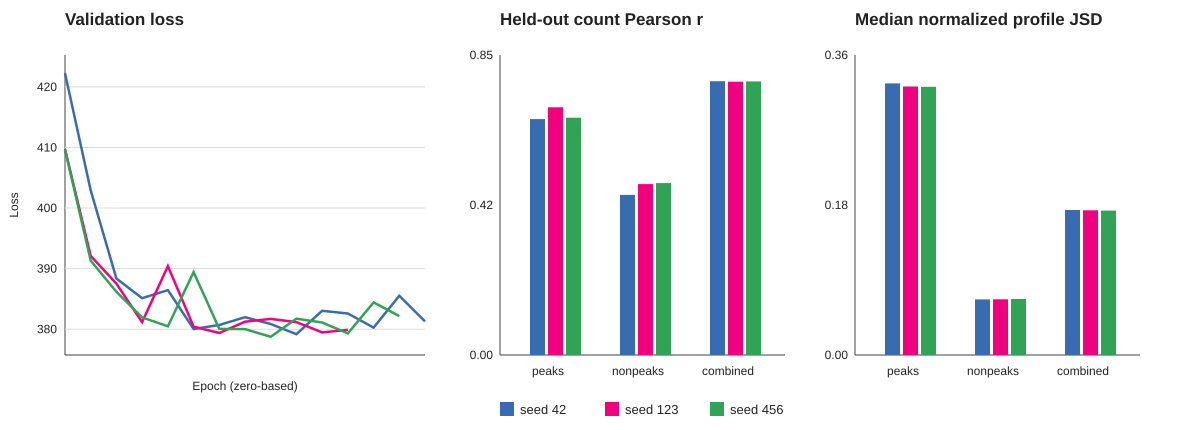

The data file committed next to this chart (first rows):
seed	epochs_completed	best_epoch_zero_based	best_val_loss	peak_counts_pearsonr	peak_counts_spearmanr	peak_counts_mse	peak_median_jsd	peak_median_normalized_jsd	nonpeak_counts_pearsonr	nonpeak_counts_spearmanr	nonpeak_counts_mse	nonpeak_median_jsd	nonpeak_median_normalized_jsd	combined_counts_pearsonr	combined_counts_spearmanr	combined_counts_mse	combined_median_jsd	combined_median_normalized_jsd
42	15	9	379.2	0.6684	0.5977	1.328	0.4695	0.3259	0.4535	0.5419	1.659	0.7521	0.06673	0.7759	0.7743	1.493	0.6233	0.174
123	12	6	379.4	0.7019	0.6136	1.333	0.4715	0.3222	0.4842	0.5709	1.669	0.7521	0.06681	0.7744	0.7685	1.501	0.624	0.1737
456	14	8	378.7	0.6723	0.5963	1.503	0.4719	0.3219	0.4872	0.5665	1.496	0.7519	0.06724	0.7753	0.7731	1.5	0.6239	0.1732
